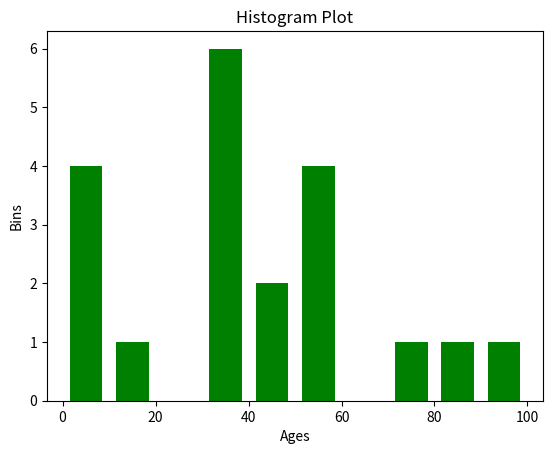

Write the Python code that produced this figure.
import matplotlib.pyplot as plt

ages = [2, 50, 70, 40,30,50,59,4,84,34,30,30,48,2,7,18,30,34,90,50]

range =(0,100)
bins = 10

plt.hist(ages,bins, range, color='green', histtype='bar', rwidth=0.7)
plt.xlabel('Ages')
plt.ylabel('Bins')
plt.title('Histogram Plot')
plt.show()